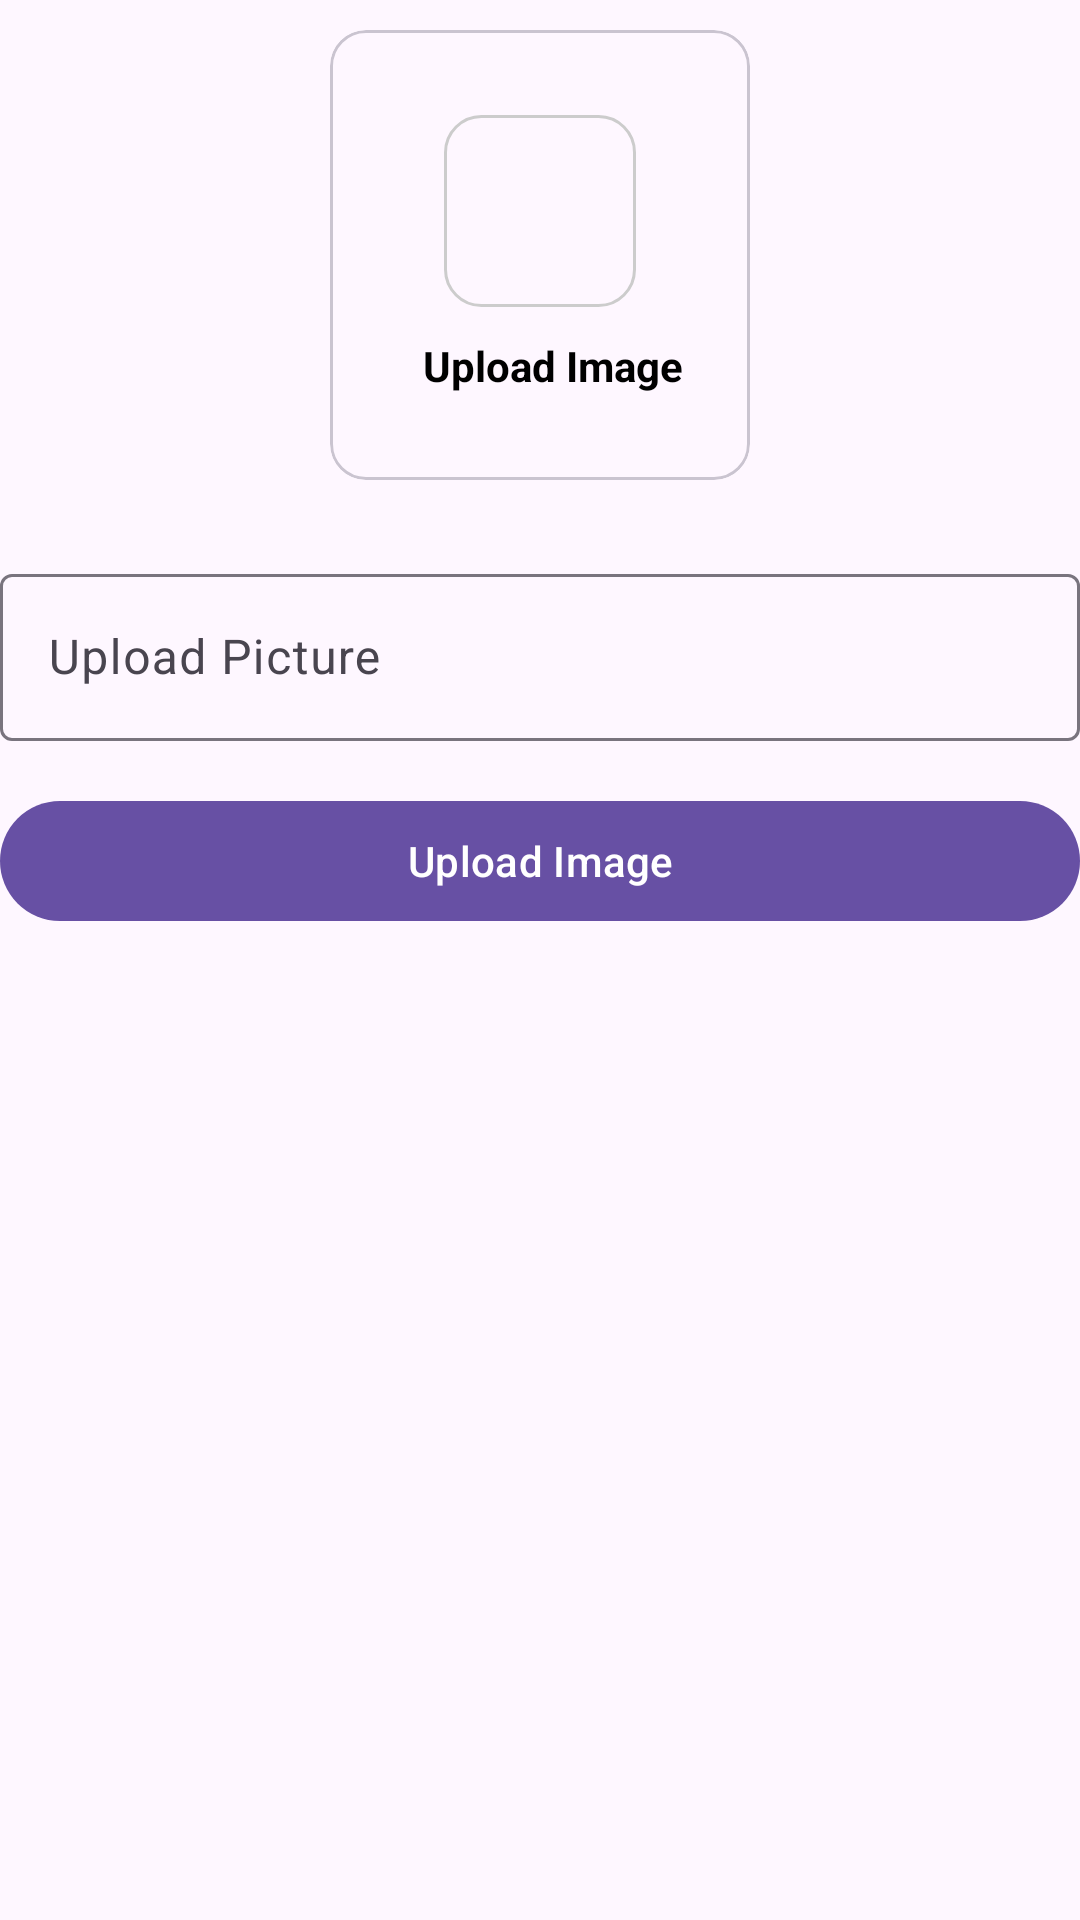

Produce the Android XML layout that renders to this screen, including the resource entries it uses.
<!-- AndroidManifest.xml: application theme Theme.Material3.Light.NoActionBar -->
<!-- res/layout/activity_upload_event.xml -->
<?xml version="1.0" encoding="utf-8"?>
<ScrollView xmlns:android="http://schemas.android.com/apk/res/android"
    xmlns:app="http://schemas.android.com/apk/res-auto"
    xmlns:tools="http://schemas.android.com/tools"
    android:layout_width="match_parent"
    android:layout_height="match_parent"
    tools:context=".Upload_event_Activity">
    <LinearLayout
        android:layout_width="match_parent"
        android:layout_height="match_parent"
        android:orientation="vertical"
        >
        <com.google.android.material.card.MaterialCardView
            android:layout_width="140dp"
            android:layout_height="150dp"
            android:layout_margin="10dp"
            android:elevation="5dp"
            android:layout_gravity="center"
            >
            <LinearLayout
                android:layout_width="match_parent"
                android:layout_height="wrap_content"
                android:orientation="vertical"
                android:layout_gravity="center"
                android:paddingLeft="16dp"
                android:paddingRight="16dp">

                <ImageView
                    android:layout_width="64dp"
                    android:layout_height="64dp"
                    android:background="@drawable/box"
                    android:padding="5dp"
                    android:src="@drawable/baseline_drive_folder_upload_24"
                    android:layout_gravity="center"
                    />
                <TextView
                    android:layout_width="match_parent"
                    android:layout_height="wrap_content"
                    android:text="Upload Image"
                    android:textStyle="bold"

                    android:layout_marginTop="10dp"
                    android:textColor="@color/black"
                    android:layout_gravity="center"
                    android:layout_marginLeft="10dp"
                    />


            </LinearLayout>

        </com.google.android.material.card.MaterialCardView>
        <com.google.android.material.textfield.TextInputLayout
            android:layout_width="match_parent"
            android:layout_height="match_parent"
            android:layout_marginTop="16dp">
            <com.google.android.material.textfield.TextInputEditText
                android:layout_width="match_parent"
                android:layout_height="wrap_content"
                android:hint="Upload Picture">

            </com.google.android.material.textfield.TextInputEditText>

        </com.google.android.material.textfield.TextInputLayout>
        <com.google.android.material.button.MaterialButton
            android:layout_width="match_parent"
            android:layout_height="wrap_content"
            android:text="Upload Image"
            android:layout_marginTop="16dp"
            >

        </com.google.android.material.button.MaterialButton>
    </LinearLayout>

</ScrollView>
<!-- resources referenced by this layout -->
<resources>
  <color name="black">#FF000000</color>
  <!-- drawable box (drawable) -->
  <?xml version="1.0" encoding="utf-8"?>
  <shape xmlns:android="http://schemas.android.com/apk/res/android">
  
      <corners android:radius="12dp" />
      <stroke
  
          android:width="1dp"
  
  
      android:color="#CCCCCC" />
  
  
  
  
  
  </shape>
</resources>
